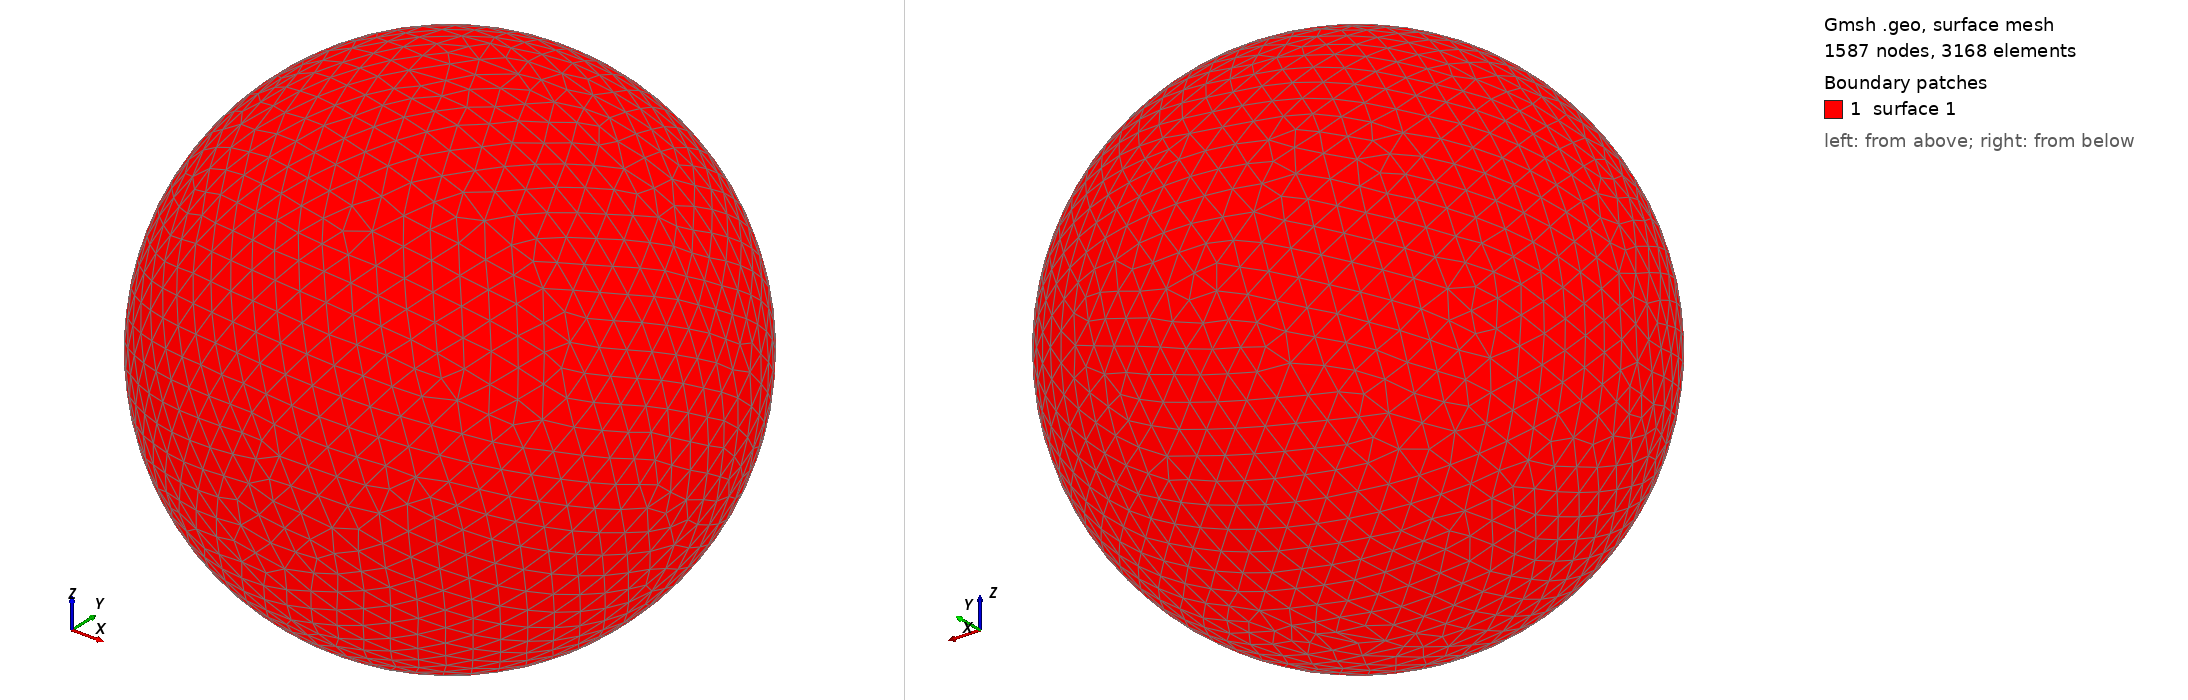

Gmsh geometry script, surface-meshed: 1587 nodes, 3168 surface elements. Boundary patches (legend numbers): 1 surface 1. Left view from above one corner, right view from below the opposite corner. The script declares no physical surfaces, so the legend lists its geometric surfaces. The drawing asked Gmsh for element sizes between 1% and 20% of the model's largest extent; the script's own settings can give other sizes.

=== shot1991.geo (drawn) ===
SetFactory("OpenCASCADE");
Point(1) = {0,0,0,0};
Sphere(1) = {0,0,0,0.09910000};
MeshSize{ PointsOf{ Surface{:}; } } = 0.009910000;
Mesh.ElementOrder=1;
Mesh.Format=39;
